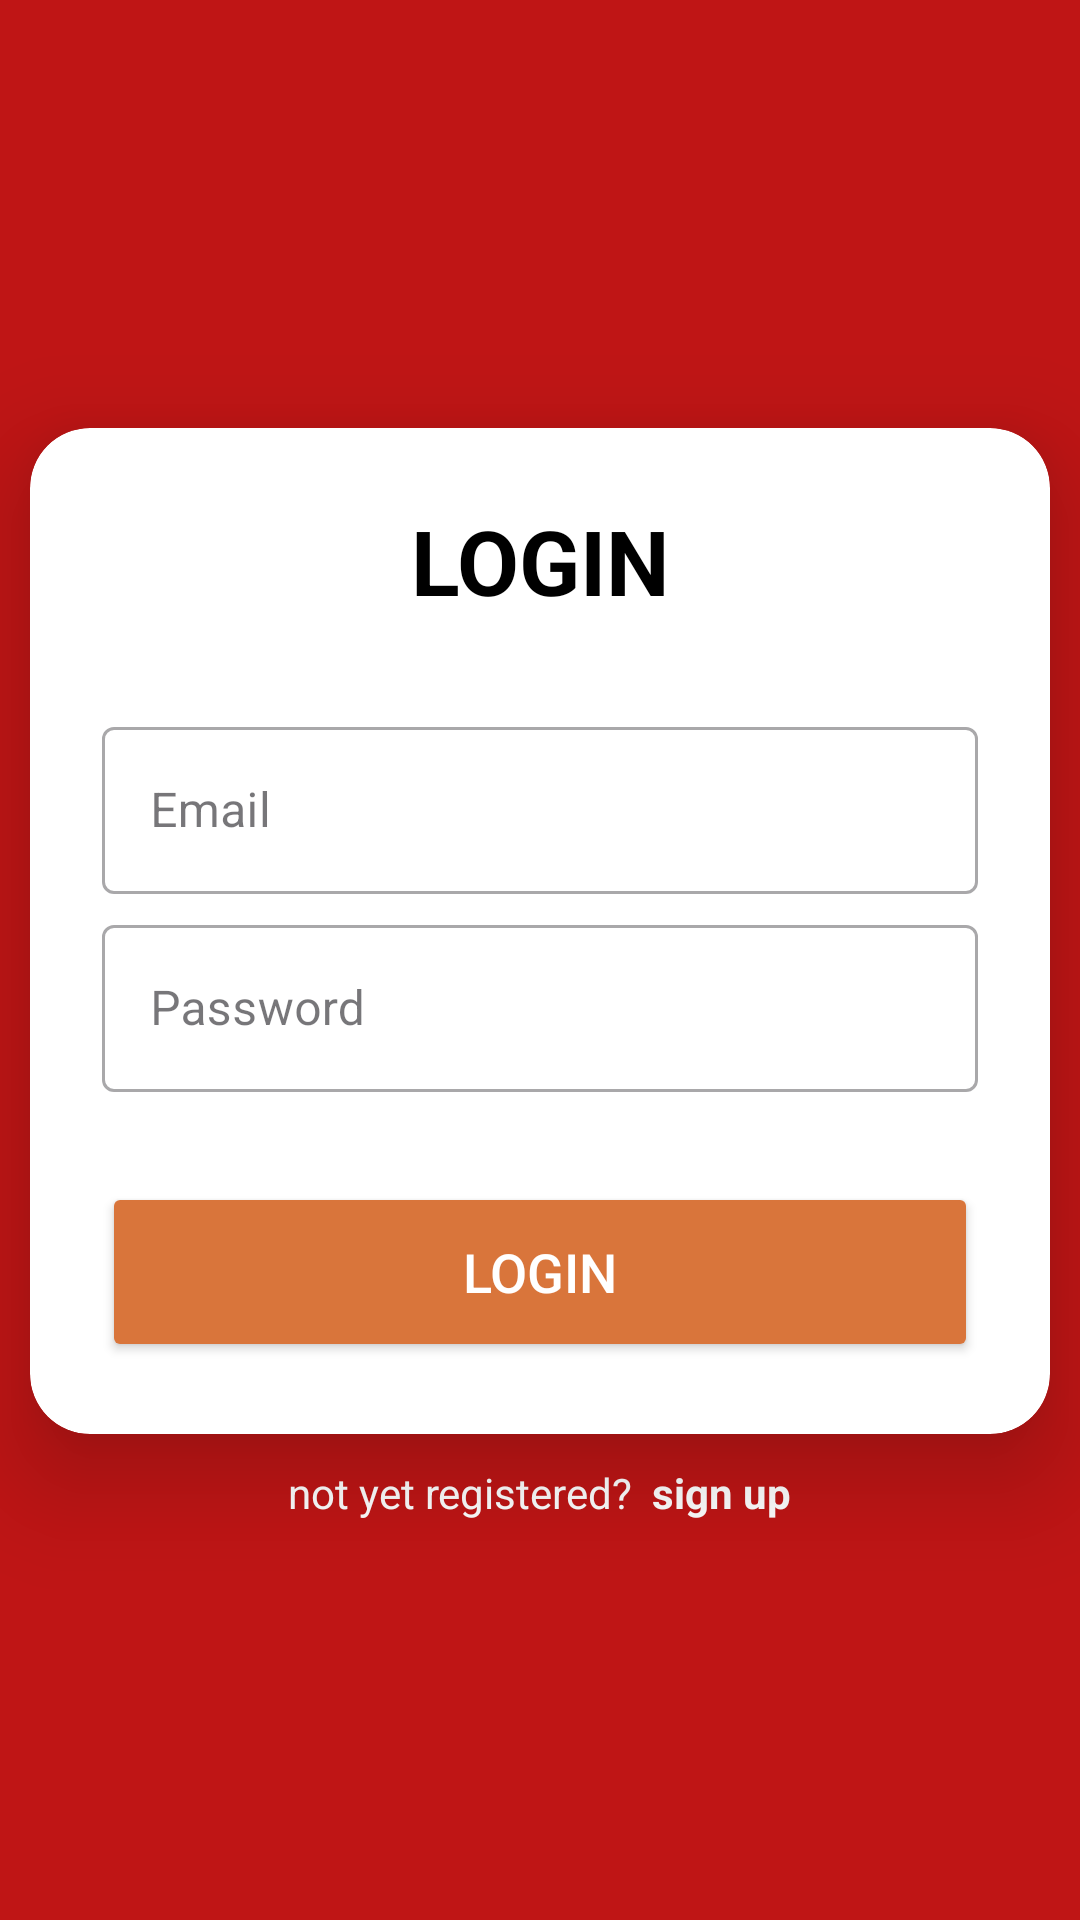

Write the Android layout XML for this screen, with the resource values it uses.
<!-- AndroidManifest.xml: application theme Theme.BurgerTemp -->
<!-- res/layout/login.xml -->
<?xml version="1.0" encoding="utf-8"?>
<LinearLayout xmlns:android="http://schemas.android.com/apk/res/android"
    xmlns:app="http://schemas.android.com/apk/res-auto"
    xmlns:tools="http://schemas.android.com/tools"
    android:id="@+id/main"
    android:layout_width="match_parent"
    android:layout_height="match_parent"
    tools:context=".LoginActivity"
    android:orientation="vertical"
    android:gravity="center"
    android:background="@color/red">

    <androidx.cardview.widget.CardView
        android:layout_width="match_parent"
        android:layout_height="wrap_content"
        android:layout_margin="10dp"
        app:cardCornerRadius="20dp"
        app:cardBackgroundColor="@color/white"
        app:cardElevation="20dp"
        android:background="@drawable/rounded_corner">

        <LinearLayout
            android:layout_width="match_parent"
            android:layout_height="wrap_content"
            android:orientation="vertical"
            android:layout_gravity="center_horizontal"
            android:padding="24dp">

            <TextView
                android:id="@+id/title"
                android:layout_width="match_parent"
                android:layout_height="wrap_content"
                android:text="LOGIN"
                android:textColor="@color/black"
                android:textSize="30sp"
                android:layout_marginBottom="30dp"
                android:textAlignment="center"
                android:textStyle="bold"/>

            <com.google.android.material.textfield.TextInputLayout
                android:id="@+id/addressInputLayout"
                style="@style/Widget.MaterialComponents.TextInputLayout.OutlinedBox"
                app:startIconDrawable="@drawable/baseline_person_24"
                android:layout_width="match_parent"
                android:layout_height="wrap_content"
                android:layout_marginBottom="5dp"
                android:hint="Email"
                >
                <com.google.android.material.textfield.TextInputEditText
                    android:id="@+id/userEmail"
                    android:layout_width="match_parent"
                    android:layout_height="match_parent" />
            </com.google.android.material.textfield.TextInputLayout>

            <com.google.android.material.textfield.TextInputLayout
                android:id="@+id/addressInputLayout2"
                style="@style/Widget.MaterialComponents.TextInputLayout.OutlinedBox"
                app:startIconDrawable="@drawable/baseline_lock_24"
                android:layout_width="match_parent"
                android:layout_height="wrap_content"
                android:hint="Password"
                >
                <com.google.android.material.textfield.TextInputEditText
                    android:id="@+id/userPassword"
                    android:layout_width="match_parent"
                    android:layout_height="match_parent" />
            </com.google.android.material.textfield.TextInputLayout>


            <Button
                android:layout_width="match_parent"
                android:layout_height="60dp"
                android:id="@+id/loginBtn"
                android:text="LOGIN"
                android:textColor="@color/white"
                android:backgroundTint="@color/orange"
                android:textSize="18sp"
                android:layout_marginTop="30dp"
                app:cornerRadius= "10dp"/>

        </LinearLayout>

    </androidx.cardview.widget.CardView>

    <LinearLayout
        android:layout_width="match_parent"
        android:layout_height="wrap_content"
        android:gravity="center_horizontal"
        android:orientation="horizontal">

        <TextView
            android:layout_width="wrap_content"
            android:layout_height="wrap_content"
            android:text="not yet registered?  "
            android:textColor="@color/white"/>

        <TextView
            android:id="@+id/signup"
            android:layout_width="wrap_content"
            android:layout_height="wrap_content"
            android:text="sign up"
            android:textStyle="bold"
            android:textColor="@color/white"/>

    </LinearLayout>
</LinearLayout>
<!-- resources referenced by this layout -->
<resources>
  <color name="black">#FF000000</color>
  <color name="orange">#D9753B</color>
  <color name="red">#BF1515</color>
  <color name="white">#FFFFFFFF</color>
  <!-- drawable rounded_corner (drawable) -->
  <?xml version="1.0" encoding="utf-8"?>
      <shape
          xmlns:android="http://schemas.android.com/apk/res/android"
          android:shape="rectangle">
          <solid
              android:color="@color/white_trans"/>
  
      <stroke
          android:width="1dp"
          android:color="@android:color/black"
  />
  
          <corners
              android:radius="5dp"
              />
      </shape>
  <style name="Theme.BurgerTemp" parent="Base.Theme.BurgerTemp" />
  <color name="white_trans">#25FFFFFF</color>
  <style name="Base.Theme.BurgerTemp" parent="Theme.Material3.DayNight.NoActionBar">
          
          
      </style>
</resources>
